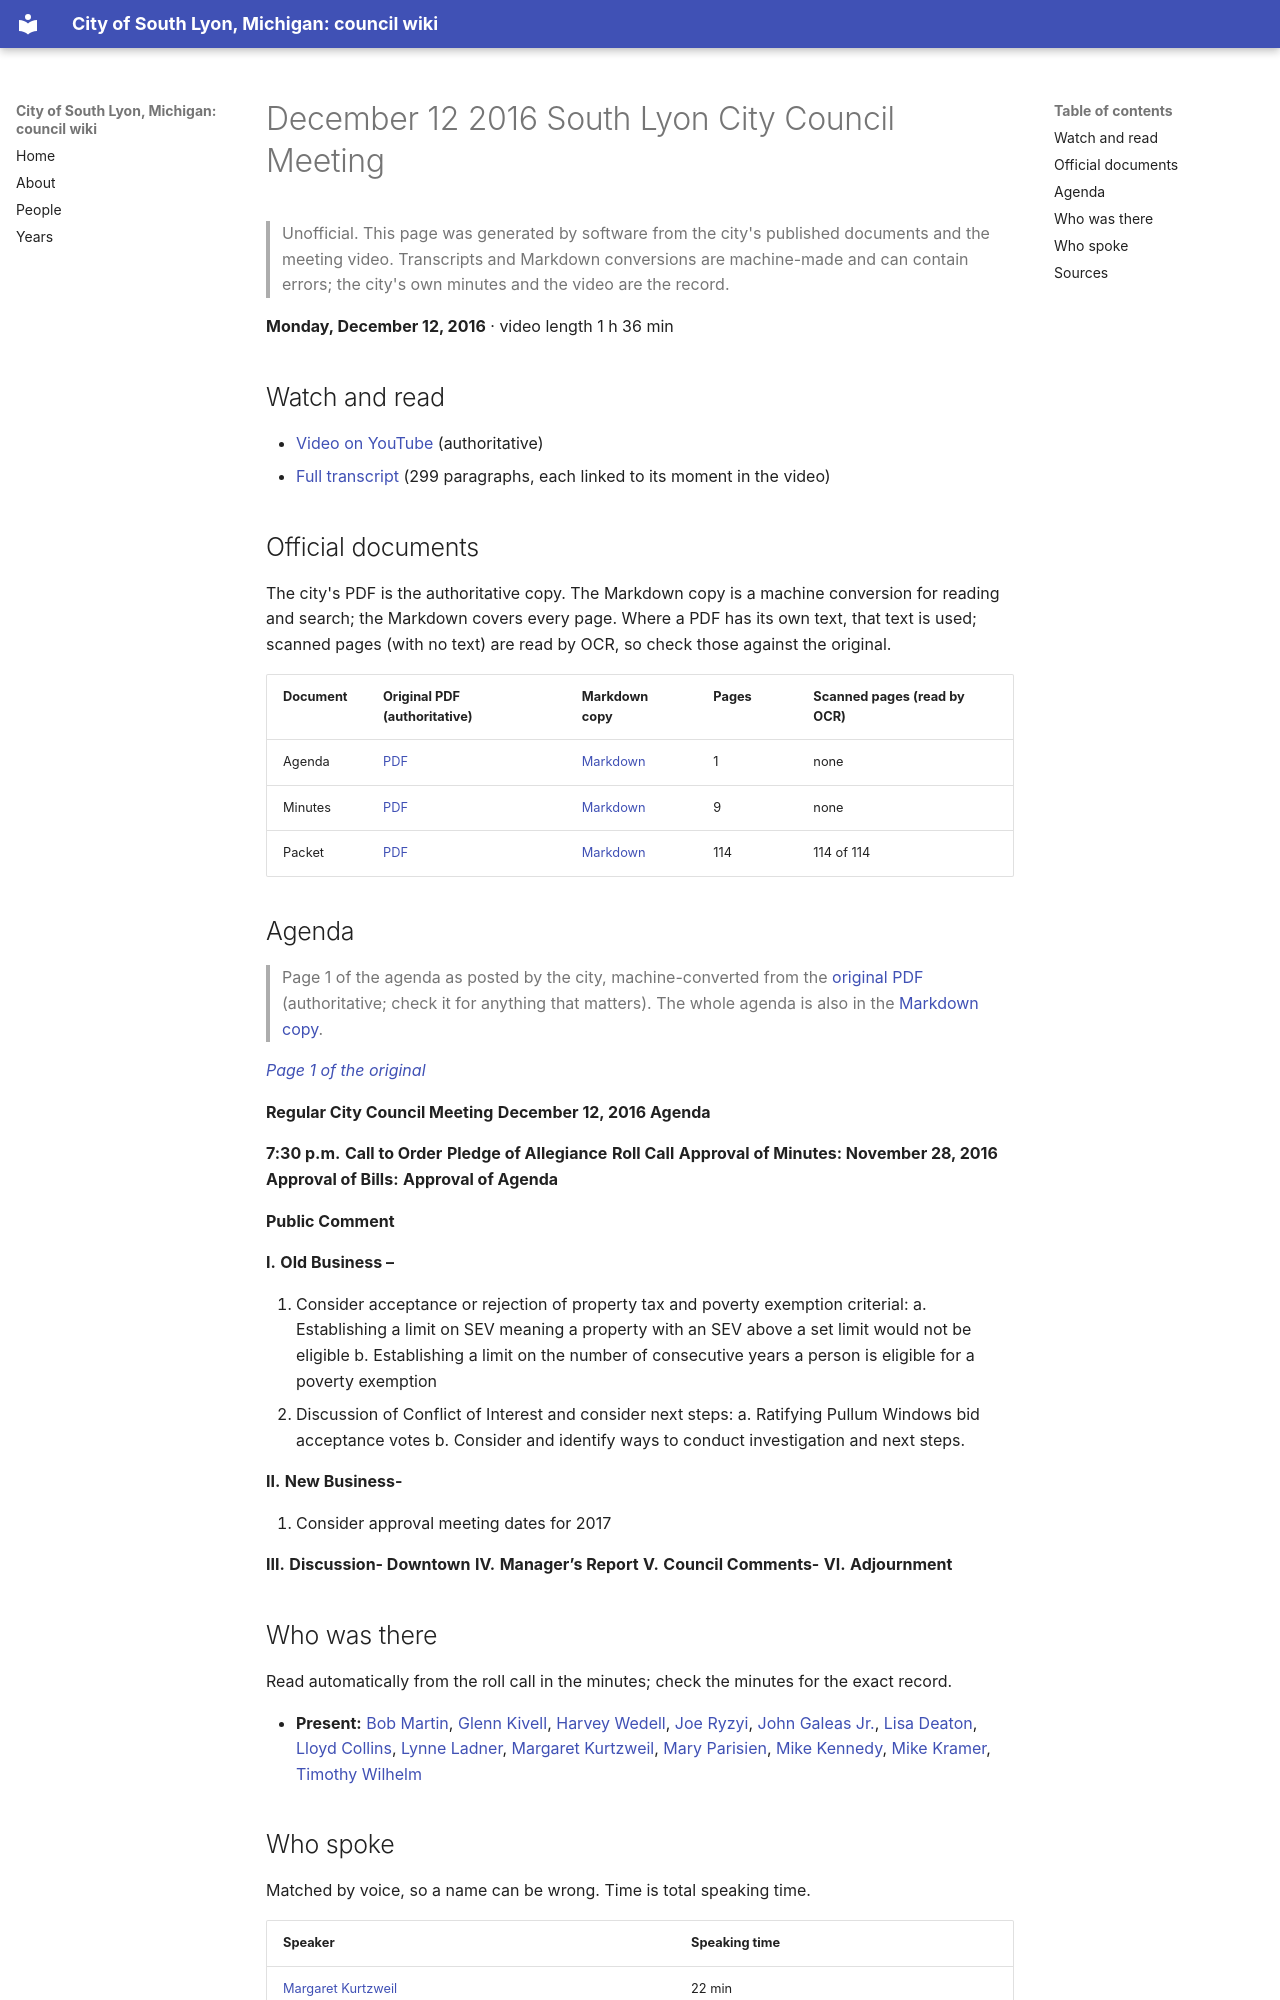

repository: RyanMathewson/city-of-south-lyon-mi-council-wiki · page: meetings/2016/2016-12-12/index.html · generator: mkdocs

---
title: "December 12 2016 South Lyon City Council Meeting"
meeting_date: "2016-12-12"
video_url: "https://www.youtube.com/watch?v=7oxG-4DfpkA"
source_listing: "https://www.southlyonmi.org/government/city_council/city_council_minutes_and_agendas.php"
---


# December 12 2016 South Lyon City Council Meeting

> Unofficial. This page was generated by software from the city's published documents and the meeting video. Transcripts and Markdown conversions are machine-made and can contain errors; the city's own minutes and the video are the record.

**Monday, December 12, 2016** · video length 1 h 36 min

## Watch and read

- [Video on YouTube](https://www.youtube.com/watch?v=7oxG-4DfpkA) (authoritative)
- [Full transcript](../../transcripts/2016/2016-12-12.md) (299 paragraphs, each linked to its moment in the video)

## Official documents

The city's PDF is the authoritative copy. The Markdown copy is a machine conversion for reading and search; the Markdown covers every page. Where a PDF has its own text, that text is used; scanned pages (with no text) are read by OCR, so check those against the original.

| Document | Original PDF (authoritative) | Markdown copy | Pages | Scanned pages (read by OCR) |
|---|---|---|---|---|
| Agenda | [PDF](https://www.southlyonmi.org/document_center/City%20Council/Agenda%20packet%20and%20Minutes/2016/12-12-16%20agenda.pdf?t=202108310733070) | [Markdown](../../documents/2016/2016-12-12/agenda.md) | 1 | none |
| Minutes | [PDF](https://www.southlyonmi.org/document_center/City%20Council/Agenda%20packet%20and%20Minutes/2016/Minutes/12-12-16%20CM.pdf?t=202108310733070) | [Markdown](../../documents/2016/2016-12-12/minutes.md) | 9 | none |
| Packet | [PDF](https://www.southlyonmi.org/document_center/City%20Council/Agenda%20packet%20and%20Minutes/2016/packet/City%20Council%20Packet%2012-12-16.pdf?t=202108310733070) | [Markdown](../../documents/2016/2016-12-12/packet.md) | 114 | 114 of 114 |

## Agenda

> Page 1 of the agenda as posted by the city, machine-converted from the [original PDF](https://www.southlyonmi.org/document_center/City%20Council/Agenda%20packet%20and%20Minutes/2016/12-12-16%20agenda.pdf?t=202108310733070) (authoritative; check it for anything that matters). The whole agenda is also in the [Markdown copy](../../documents/2016/2016-12-12/agenda.md).

*[Page 1 of the original](https://www.southlyonmi.org/document_center/City%20Council/Agenda%20packet%20and%20Minutes/2016/12-12-16%20agenda.pdf?t=202108310733070#page=1)*

**Regular City Council Meeting**
**December 12, 2016 Agenda**

**7:30 p.m.** **Call to Order**
**Pledge of Allegiance**
**Roll Call**
**Approval of Minutes: November 28, 2016**
**Approval of Bills:**
**Approval of Agenda**

**Public Comment**

**I.** **Old Business –**

1. Consider acceptance or rejection of property tax and poverty exemption criterial:
a. Establishing a limit on SEV meaning a property with an SEV above a set limit would not be eligible
b. Establishing a limit on the number of consecutive years a person is eligible for a poverty exemption
2. Discussion of Conflict of Interest and consider next steps:
a. Ratifying Pullum Windows bid acceptance votes
b. Consider and identify ways to conduct investigation and next steps.

**II.** **New Business-**

1. Consider approval meeting dates for 2017

**III.** **Discussion- Downtown**
**IV.** **Manager’s Report**
**V.** **Council Comments-**
**VI.** **Adjournment**
